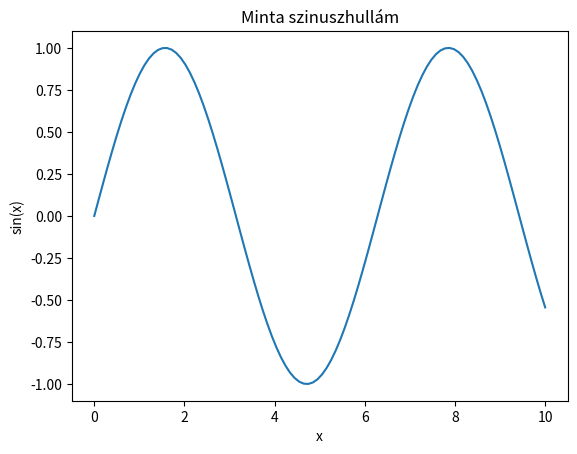

Write Python code to recreate this figure.
import matplotlib.pyplot as plt
import numpy as np

# Generate sample data
x = np.linspace(0, 10, 100)
y = np.sin(x)

# Create the plot
plt.plot(x, y)
plt.title('Minta szinuszhullám')
plt.xlabel('x')
plt.ylabel('sin(x)')

# Save the plot to a file
plt.savefig('sample_plot.png')
print("A plot elmentve sample_plot.png néven")
